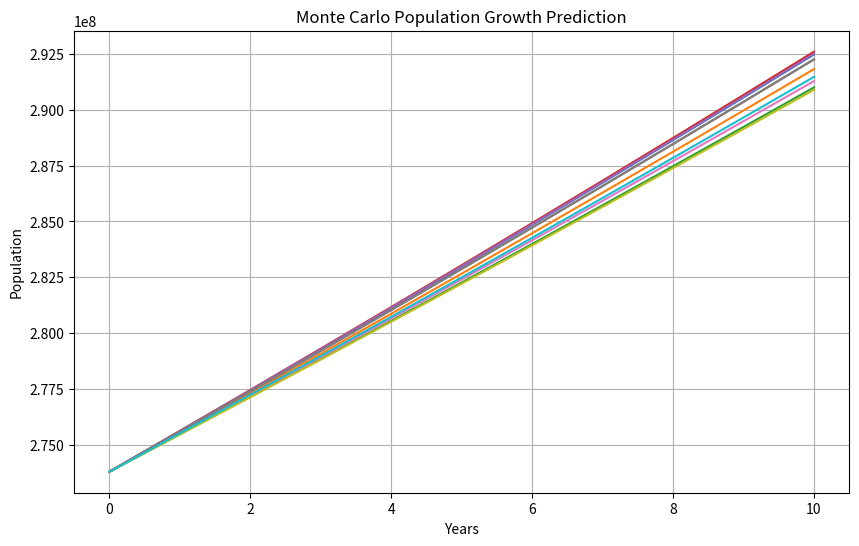

Write the Python code that produced this figure.
import random
import matplotlib.pyplot as plt

def monte_carlo_population_growth(initial_population, years, birth_rate_range, death_rate_range, simulations):
    population_data = []

    for _ in range(simulations):
        population = initial_population
        population_history = [population]

        # Generate random birth rate within the specified range
        birth_rate = random.uniform(birth_rate_range[0], birth_rate_range[1])

        # Generate random death rate within the specified range
        death_rate = random.uniform(death_rate_range[0], death_rate_range[1])

        for year in range(1, years + 1):
            births = int(population * birth_rate)
            deaths = int(population * death_rate)
            population = population + births - deaths
            population_history.append(population)

        population_data.append(population_history)

    return population_data

def plot_population_growth(population_data, years):
    plt.figure(figsize=(10, 6))
    for simulation in population_data:
        plt.plot(range(years + 1), simulation)
    plt.xlabel("Years")
    plt.ylabel("Population")
    plt.title("Monte Carlo Population Growth Prediction")
    plt.grid()
    plt.show()

if __name__ == "__main__":
    initial_population = 273800000
    years_to_predict = 10
    birth_rate_range = (0.0155, 0.0163)  # Range of birth rates
    death_rate_range = (0.00940, 0.00980)  # Range of death rates
    simulations = 10          # Jumlah simulasi

    population_data = monte_carlo_population_growth(initial_population, years_to_predict, birth_rate_range, death_rate_range, simulations)
    
    for simulation_idx, simulation in enumerate(population_data, start=1):
        print(f"Simulation {simulation_idx}:")
        for year, population in enumerate(simulation):
            print(f"Year {year}: Population = {population}")
    
    plot_population_growth(population_data, years_to_predict)